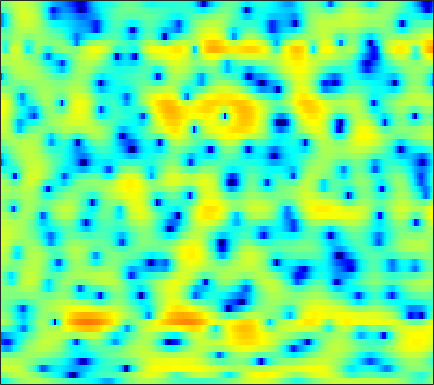

Source data for this figure (header and first rows):
-7.0886, -6.1668, -4.9681, -3.8226, -3.0326, -2.0732, -1.2232, -0.65809, 0.032261, 0.59455, 1.0563, 1.3401, 1.6482, 1.8602, 1.9625, 2.0264, 2.0231, 1.9675, 1.8311, 1.6176, 1.346, 1.102, 0.74386, 0.31153
-0.5041, 0.08663, 0.7946, 1.409, 1.807, 2.248, 2.575, 2.747, 2.868, 2.865, 2.742, 2.57, 2.23, 1.765, 1.345, 0.6966, -0.02828, -0.6089, -1.377, -2.111, -2.788, -3.253, -3.819, -4.357
3.338, 3.525, 3.719, 3.849, 3.892, 3.873, 3.758, 3.599, 3.276, 2.807, 2.179, 1.587, 0.6021, -0.6443, -1.788, -3.65, -6.017, -8.223, -11.8, -15, -14.41, -12.45, -10.17, -8.649
2.345, 2.368, 2.384, 2.385, 2.374, 2.339, 2.27, 2.193, 2.042, 1.833, 1.557, 1.304, 0.9079, 0.4344, 0.04631, -0.4881, -1.027, -1.416, -1.886, -2.272, -2.578, -2.771, -2.998, -3.239
-1.063, -1.222, -1.333, -1.312, -1.207, -0.9663, -0.6534, -0.3857, -0.01678, 0.3382, 0.6501, 0.8551, 1.083, 1.241, 1.319, 1.373, 1.379, 1.343, 1.254, 1.124, 0.9401, 0.7703, 0.4936, 0.158
-8.78, -9.94, -11.1, -11.17, -10.34, -8.595, -6.7, -5.36, -3.768, -2.408, -1.255, -0.509, 0.3435, 1.046, 1.486, 1.966, 2.334, 2.542, 2.728, 2.818, 2.806, 2.733, 2.541, 2.245
-15.59, -16.73, -18.38, -18.59, -16.82, -13.48, -10.46, -8.574, -6.43, -4.672, -3.196, -2.234, -1.112, -0.1352, 0.5116, 1.265, 1.89, 2.285, 2.712, 3.018, 3.204, 3.269, 3.254, 3.116
-13.39, -12.14, -10.94, -10.03, -9.44, -8.674, -7.944, -7.424, -6.721, -6.007, -5.192, -4.508, -3.508, -2.435, -1.629, -0.597, 0.3315, 0.9403, 1.625, 2.158, 2.551, 2.764, 2.952, 3.048
-2.49, -2.762, -3.152, -3.597, -4.016, -4.765, -5.809, -6.841, -8.658, -11.19, -13.46, -13.14, -9.914, -6.609, -4.559, -2.405, -0.796, 0.136, 1.028, 1.573, 1.832, 1.855, 1.746, 1.593
2.808, 2.287, 1.516, 0.6092, -0.1729, -1.37, -2.749, -3.918, -5.609, -7.255, -8.232, -8.096, -6.74, -4.761, -3.263, -1.48, -0.06335, 0.7526, 1.449, 1.693, 1.42, 0.7886, -0.7986, -3.837
1.396, 0.9752, 0.2356, -0.716, -1.575, -2.934, -4.537, -5.855, -7.626, -9.05, -9.617, -9.177, -7.798, -5.994, -4.647, -3.024, -1.642, -0.791, 0.06837, 0.6095, 0.8476, 0.831, 0.6492, 0.3792
-0.5418, -0.674, -1.09, -1.794, -2.539, -3.847, -5.593, -7.273, -10.2, -14.19, -16.61, -14.32, -10.3, -7.23, -5.446, -3.566, -2.109, -1.224, -0.2878, 0.4492, 1.006, 1.338, 1.722, 2.054
-0.9318, -0.7837, -0.7929, -1.006, -1.283, -1.778, -2.376, -2.852, -3.431, -3.836, -3.946, -3.788, -3.327, -2.673, -2.138, -1.448, -0.8182, -0.4064, 0.05574, 0.4461, 0.7817, 1.012, 1.287, 1.561
-0.05999, 0.07896, 0.1583, 0.1507, 0.1073, 0.02959, -0.04542, -0.09619, -0.1249, -0.09688, -0.04564, 0.0319, 0.1251, 0.2089, 0.2437, 0.2274, 0.1293, -0.00592, -0.2472, -0.5314, -0.7846, -0.8902, -0.8868, -0.6742
0.949, 0.7893, 0.5266, 0.2879, 0.1801, 0.1885, 0.4052, 0.6692, 1.095, 1.521, 1.887, 2.082, 2.218, 2.177, 2.016, 1.58, 0.8549, 0.09213, -1.253, -3.055, -5.282, -6.914, -7.811, -6.465
0.7474, -0.2043, -1.899, -3.993, -5.41, -5.749, -4.023, -2.315, -0.3092, 1.239, 2.36, 2.943, 3.423, 3.571, 3.461, 3.032, 2.239, 1.376, -0.1933, -2.32, -5.071, -7.285, -8.706, -6.939
0.2174, -0.8894, -2.908, -5.548, -7.576, -8.192, -5.768, -3.672, -1.346, 0.3881, 1.647, 2.323, 2.933, 3.226, 3.261, 3.069, 2.63, 2.146, 1.325, 0.3838, -0.5635, -1.208, -1.862, -2.217
1.294, 0.8443, 0.1932, -0.4075, -0.7356, -0.9026, -0.7298, -0.4093, 0.1604, 0.8169, 1.444, 1.862, 2.305, 2.589, 2.677, 2.625, 2.374, 2.056, 1.473, 0.7013, -0.2307, -1.05, -2.291, -3.738
2.381, 2.107, 1.611, 1.015, 0.5436, -0.03997, -0.4636, -0.5963, -0.4733, -0.05132, 0.5678, 1.071, 1.681, 2.158, 2.392, 2.524, 2.431, 2.219, 1.736, 1.017, 0.04319, -0.8725, -2.404, -4.414
3.232, 2.876, 2.068, 0.8404, -0.3974, -2.552, -5.281, -7.198, -7.421, -4.985, -2.432, -0.9097, 0.5988, 1.611, 2.106, 2.456, 2.503, 2.362, 1.971, 1.395, 0.6623, 0.03521, -0.8569, -1.754
3.951, 3.619, 2.842, 1.643, 0.4209, -1.698, -4.314, -6.095, -6.386, -4.351, -2.108, -0.7641, 0.54, 1.357, 1.694, 1.832, 1.658, 1.342, 0.7222, -0.07665, -0.9775, -1.641, -2.386, -2.841
4.163, 3.997, 3.614, 3.063, 2.573, 1.876, 1.241, 0.8746, 0.6133, 0.6094, 0.7659, 0.9011, 1.016, 0.9717, 0.8093, 0.3788, -0.316, -1.025, -2.271, -3.919, -6.06, -8.018, -10.9, -12.38
3.935, 3.871, 3.702, 3.453, 3.228, 2.904, 2.575, 2.333, 2.026, 1.735, 1.432, 1.174, 0.76, 0.2358, -0.2482, -1.04, -2.027, -2.906, -4.305, -6.024, -8.14, -10.04, -12.79, -14.13
3.576, 3.542, 3.434, 3.275, 3.125, 2.899, 2.649, 2.452, 2.163, 1.824, 1.412, 1.045, 0.4513, -0.2779, -0.9266, -1.912, -3.007, -3.876, -4.999, -6, -6.764, -7.139, -7.296, -7.016
3.162, 3.113, 2.959, 2.735, 2.552, 2.323, 2.14, 2.041, 1.929, 1.788, 1.546, 1.264, 0.7015, -0.1213, -0.9368, -2.314, -4.036, -5.525, -7.552, -8.971, -8.934, -8.092, -6.555, -5.038
2.346, 2.167, 1.63, 0.812, 0.1397, -0.5605, -0.7021, -0.4086, 0.2978, 1.024, 1.523, 1.675, 1.542, 0.9791, 0.2629, -1.17, -3.289, -5.524, -9.891, -16.18, -13.5, -9.189, -5.398, -2.874
0.7393, 0.3357, -0.931, -3.262, -6.168, -13.76, -17.04, -8.974, -3.955, -1.204, 0.4282, 1.155, 1.624, 1.627, 1.362, 0.7011, -0.2109, -0.9803, -1.935, -2.521, -2.502, -2.108, -1.263, -0.2796
0.5285, 0.2452, -0.4867, -1.563, -2.481, -3.449, -3.529, -2.935, -1.673, -0.4068, 0.5786, 1.104, 1.51, 1.608, 1.488, 1.13, 0.5928, 0.1334, -0.4943, -1.024, -1.358, -1.44, -1.317, -0.9605
1.757, 1.606, 1.328, 0.9918, 0.7625, 0.5537, 0.5358, 0.6572, 0.9598, 1.332, 1.683, 1.883, 1.995, 1.891, 1.659, 1.133, 0.3242, -0.4576, -1.713, -3.122, -4.492, -5.251, -5.527, -4.961
2.74, 2.51, 2.132, 1.73, 1.45, 1.178, 1.075, 1.154, 1.413, 1.804, 2.225, 2.48, 2.668, 2.622, 2.393, 1.768, 0.7282, -0.3942, -2.474, -5.6, -10.69, -18.1, -21.13, -11.47
2.595, 2.111, 1.259, 0.1892, -0.7318, -1.929, -2.627, -2.481, -1.381, 0.151, 1.567, 2.426, 3.255, 3.697, 3.765, 3.502, 2.848, 2.087, 0.7288, -0.9606, -2.807, -4.021, -4.948, -5.117
-0.04834, -0.6055, -1.609, -3.186, -4.981, -9.018, -18.67, -17.85, -7.684, -2.966, -0.04734, 1.482, 2.912, 3.799, 4.172, 4.343, 4.172, 3.855, 3.219, 2.412, 1.489, 0.7598, -0.2456, -1.322
-5.538, -5.321, -4.987, -4.851, -4.88, -4.994, -4.809, -4.254, -2.912, -1.273, 0.288, 1.3, 2.369, 3.127, 3.499, 3.754, 3.753, 3.607, 3.235, 2.696, 2.03, 1.454, 0.5715, -0.4268
-14.65, -10.95, -7.815, -5.716, -4.549, -3.303, -2.235, -1.485, -0.507, 0.4272, 1.28, 1.847, 2.466, 2.909, 3.12, 3.235, 3.175, 3.017, 2.675, 2.196, 1.602, 1.094, 0.3531, -0.4496
-9.423, -7.93, -5.93, -4.169, -3.044, -1.758, -0.6921, 0.004696, 0.7974, 1.472, 2.037, 2.377, 2.72, 2.921, 2.972, 2.903, 2.678, 2.409, 1.933, 1.337, 0.6444, 0.0936, -0.6397, -1.352
-4.243, -3.465, -2.423, -1.413, -0.7267, 0.0823, 0.7832, 1.234, 1.753, 2.184, 2.522, 2.709, 2.866, 2.898, 2.826, 2.589, 2.163, 1.718, 0.9434, -0.02065, -1.124, -1.987, -3.061, -3.852
-1.214, -0.4792, 0.2989, 0.8653, 1.186, 1.494, 1.712, 1.838, 2.007, 2.179, 2.355, 2.483, 2.606, 2.631, 2.56, 2.296, 1.799, 1.235, 0.1646, -1.344, -3.442, -5.542, -9.112, -12.09
1.702, 2.098, 2.334, 2.243, 2.003, 1.5, 0.8596, 0.3988, -0.05493, -0.1639, 0.09234, 0.4308, 0.9221, 1.327, 1.523, 1.593, 1.423, 1.096, 0.3617, -0.8008, -2.484, -4.125, -6.76, -8.606
3.783, 3.619, 3.076, 2.14, 1.115, -0.7547, -3.353, -5.846, -9.363, -9.691, -7.026, -5.181, -3.376, -2.14, -1.496, -0.8761, -0.4704, -0.2697, -0.133, -0.1776, -0.3484, -0.5109, -0.6757, -0.6417
4.699, 4.199, 3.247, 1.923, 0.6266, -1.587, -4.474, -7.082, -10.52, -11.28, -9.51, -8.231, -7.057, -6.427, -6.128, -5.623, -4.812, -4.012, -2.861, -1.769, -0.8578, -0.3097, 0.298, 0.8039
5.54, 4.986, 4.04, 2.823, 1.761, 0.1436, -1.583, -2.859, -4.407, -5.686, -6.705, -7.469, -8.781, -10.91, -13.3, -16.84, -13.97, -10.17, -6.367, -3.726, -1.879, -0.8837, 0.05148, 0.6357
6.316, 5.821, 4.937, 3.814, 2.819, 1.319, -0.3176, -1.596, -3.21, -4.645, -5.853, -6.632, -7.71, -8.96, -10.02, -10.79, -9.336, -7.295, -4.588, -2.442, -0.9432, -0.1733, 0.4028, 0.4759
6.159, 5.734, 4.907, 3.777, 2.708, 0.9536, -1.242, -3.231, -6.275, -9.072, -9.735, -8.745, -7.02, -5.578, -4.688, -3.572, -2.447, -1.582, -0.4814, 0.4768, 1.15, 1.422, 1.415, 0.918
3.965, 3.644, 3.022, 2.122, 1.234, -0.2994, -2.381, -4.426, -8.067, -12.41, -12.51, -9.631, -6.329, -4.046, -2.749, -1.379, -0.3179, 0.339, 1.049, 1.544, 1.85, 1.922, 1.789, 1.396
0.4887, 0.3859, 0.2364, 0.003548, -0.2782, -0.816, -1.532, -2.132, -2.901, -3.391, -3.404, -3.088, -2.374, -1.533, -0.9058, -0.1705, 0.4471, 0.8187, 1.195, 1.429, 1.523, 1.511, 1.396, 1.178
-4.492, -3.873, -2.822, -1.87, -1.316, -0.8147, -0.5175, -0.3895, -0.2878, -0.1971, -0.05259, 0.09581, 0.3341, 0.6131, 0.813, 1.045, 1.221, 1.301, 1.327, 1.282, 1.139, 0.9863, 0.7348, 0.447
-14.07, -8.515, -4.654, -2.36, -1.182, -0.06493, 0.6914, 1.087, 1.464, 1.711, 1.871, 1.952, 2.016, 2.026, 1.991, 1.903, 1.738, 1.568, 1.274, 0.9004, 0.4675, 0.09632, -0.4527, -1.041
-2.605, -2.089, -1.055, -0.02213, 0.662, 1.406, 1.959, 2.264, 2.536, 2.681, 2.708, 2.666, 2.543, 2.331, 2.125, 1.769, 1.315, 0.9076, 0.2835, -0.4454, -1.226, -1.847, -2.726, -3.704
2.225, 1.984, 1.909, 2.041, 2.229, 2.489, 2.703, 2.805, 2.817, 2.705, 2.481, 2.25, 1.895, 1.498, 1.18, 0.6532, -0.02528, -0.6752, -1.734, -3.007, -4.368, -5.296, -6.238, -6.946
3.567, 2.834, 2.329, 2.373, 2.622, 3.031, 3.307, 3.35, 3.13, 2.578, 1.791, 1.133, 0.3649, -0.07662, -0.2233, -0.3802, -0.7802, -1.404, -2.885, -5.308, -9.236, -13.24, -14.74, -10.6
0.771, -2.667, -4.595, -1.281, 1.025, 3.056, 4.099, 4.319, 3.934, 2.684, 0.3665, -2.279, -6.798, -6.873, -4.008, -1.188, 0.1621, 0.4359, -0.06855, -1.417, -3.449, -4.91, -5.307, -3.894
-0.4266, -2.493, -3.484, -1.885, -0.2798, 1.358, 2.322, 2.599, 2.377, 1.465, -0.1929, -1.835, -3.888, -3.968, -2.778, -0.9908, 0.2331, 0.7462, 1.003, 0.8668, 0.5412, 0.2992, 0.1113, 0.1092
-0.3218, -0.6961, -0.8088, -0.498, -0.08852, 0.5525, 1.086, 1.366, 1.508, 1.406, 1.117, 0.8552, 0.573, 0.4652, 0.5207, 0.6805, 0.8329, 0.8803, 0.8271, 0.632, 0.3507, 0.09733, -0.2676, -0.6209
-3.262, -3.167, -2.622, -1.748, -1.01, -0.0349, 0.8242, 1.35, 1.883, 2.22, 2.4, 2.442, 2.417, 2.315, 2.208, 2, 1.715, 1.437, 0.9606, 0.3998, -0.2339, -0.739, -1.425, -2.09
-11.94, -10.95, -7.485, -4.362, -2.504, -0.5788, 0.8918, 1.744, 2.605, 3.199, 3.558, 3.695, 3.714, 3.568, 3.344, 2.91, 2.307, 1.745, 0.8431, -0.222, -1.449, -2.427, -3.733, -4.921
-11.65, -10.59, -7.14, -3.952, -2.058, -0.05381, 1.453, 2.329, 3.21, 3.818, 4.172, 4.29, 4.256, 4.012, 3.686, 3.063, 2.207, 1.398, 0.07654, -1.593, -3.673, -5.56, -8.535, -11.85
-3.571, -3.101, -2.132, -0.945, -0.01958, 1.127, 2.112, 2.72, 3.353, 3.768, 3.982, 4.007, 3.865, 3.519, 3.132, 2.421, 1.476, 0.591, -0.8552, -2.68, -4.967, -7.122, -10.78, -15.64
-1.156, -0.7309, -0.07433, 0.6365, 1.179, 1.859, 2.459, 2.834, 3.204, 3.409, 3.448, 3.365, 3.11, 2.696, 2.281, 1.593, 0.739, -0.01245, -1.178, -2.527, -4.068, -5.327, -7.087, -8.72
